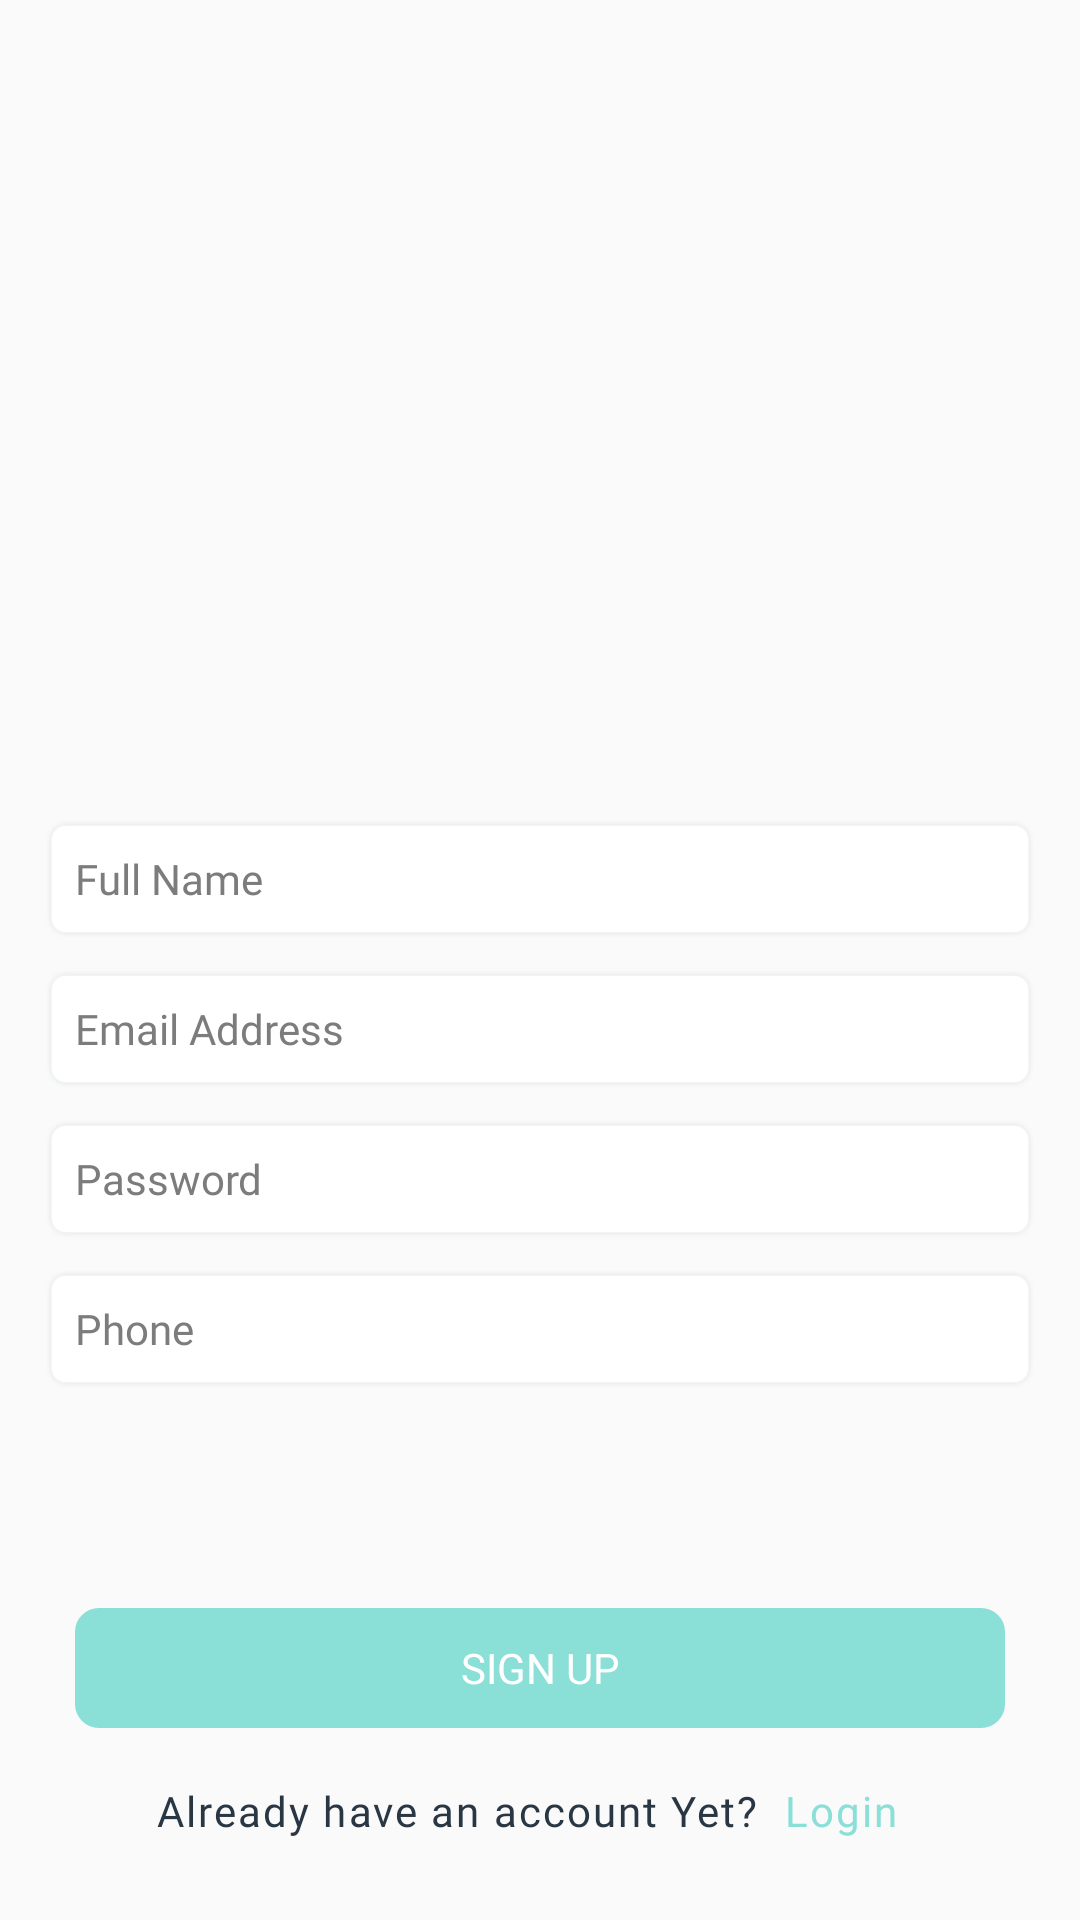

The Android layout XML behind this screen, and the referenced resources:
<!-- AndroidManifest.xml: application theme AppTheme -->
<!-- res/layout/registration.xml -->
<?xml version="1.0" encoding="utf-8"?>
<androidx.constraintlayout.widget.ConstraintLayout xmlns:android="http://schemas.android.com/apk/res/android"
    android:layout_width="match_parent"
    android:layout_height="match_parent">

    <LinearLayout
        android:layout_width="match_parent"
        android:layout_height="match_parent"
        android:orientation="vertical"
        android:weightSum="1.0">

        <LinearLayout
            android:layout_width="match_parent"
            android:layout_height="0dp"
            android:layout_weight="0.35"
            android:gravity="center"
            android:orientation="vertical">

            <ImageView
                android:id="@+id/iv_icon"
                android:layout_width="120dp"
                android:layout_height="120dp" />

            <TextView
                android:layout_width="match_parent"
                android:layout_height="100dp"
                android:layout_marginStart="30dp"
                android:layout_marginEnd="30dp"
                android:gravity="center"
                android:text="@string/app_name"
                android:textColor="@color/colorPrimary"
                android:textSize="100dp"
                android:textStyle="bold"
                android:visibility="gone" />

            <TextView
                android:layout_width="match_parent"
                android:layout_height="60dp"
                android:layout_marginStart="30dp"
                android:layout_marginEnd="30dp"
                android:fontFamily="@font/roboto_medium"
                android:gravity="center"
                android:text="E Books"
                android:textColor="@color/colorAccent"
                android:textSize="30dp"
                android:visibility="gone" />
        </LinearLayout>


        <LinearLayout
            android:layout_width="match_parent"
            android:layout_height="0dp"
            android:layout_marginStart="15dp"
            android:layout_marginEnd="15dp"
            android:layout_weight="0.45"
            android:gravity="center"
            android:orientation="vertical">

            <LinearLayout
                android:layout_width="match_parent"
                android:layout_height="40dp"
                android:background="@drawable/edittext_bg"
                android:gravity="center_vertical"
                android:orientation="horizontal"
                android:weightSum="1.0">


                <EditText
                    android:id="@+id/et_fullname"
                    android:layout_width="match_parent"
                    android:layout_height="match_parent"
                    android:layout_marginStart="5dp"
                    android:background="@null"
                    android:fontFamily="@font/roboto_medium"
                    android:hint="@string/full_name"
                    android:paddingStart="5dp"
                    android:singleLine="true"
                    android:textColor="@color/text_black"
                    android:textColorHint="@color/text_gray"
                    android:textSize="14dp" />
            </LinearLayout>


            <LinearLayout
                android:layout_width="match_parent"
                android:layout_height="40dp"
                android:layout_marginTop="10dp"
                android:background="@drawable/edittext_bg"
                android:gravity="center_vertical"
                android:orientation="horizontal"
                android:weightSum="1.0">

                <EditText
                    android:id="@+id/et_email"
                    android:layout_width="match_parent"
                    android:layout_height="match_parent"
                    android:layout_marginStart="5dp"
                    android:background="@null"
                    android:fontFamily="@font/roboto_medium"
                    android:hint="@string/email"
                    android:paddingStart="5dp"
                    android:singleLine="true"
                    android:textColor="@color/text_black"
                    android:textColorHint="@color/text_gray"
                    android:textSize="14dp" />

            </LinearLayout>

            <LinearLayout
                android:layout_width="match_parent"
                android:layout_height="40dp"
                android:layout_marginTop="10dp"
                android:background="@drawable/edittext_bg"
                android:gravity="center_vertical"
                android:orientation="horizontal"
                android:weightSum="1.0">

                <EditText
                    android:id="@+id/et_password"
                    android:layout_width="match_parent"
                    android:layout_height="match_parent"
                    android:layout_marginStart="5dp"
                    android:background="@null"
                    android:fontFamily="@font/roboto_medium"
                    android:hint="@string/password"
                    android:inputType="textPassword"
                    android:paddingStart="5dp"
                    android:singleLine="true"
                    android:textColor="@color/text_black"
                    android:textColorHint="@color/text_gray"
                    android:textSize="14dp" />
            </LinearLayout>

            <LinearLayout
                android:layout_width="match_parent"
                android:layout_height="40dp"
                android:layout_marginTop="10dp"
                android:background="@drawable/edittext_bg"
                android:gravity="center_vertical"
                android:orientation="horizontal"
                android:weightSum="1.0">

                <EditText
                    android:id="@+id/et_phone"
                    android:layout_width="match_parent"
                    android:layout_height="match_parent"
                    android:layout_marginStart="5dp"
                    android:background="@null"
                    android:fontFamily="@font/roboto_medium"
                    android:hint="@string/phone"
                    android:inputType="number"
                    android:paddingStart="5dp"
                    android:singleLine="true"
                    android:textColor="@color/text_black"
                    android:textColorHint="@color/text_gray"
                    android:textSize="14dp" />
            </LinearLayout>


        </LinearLayout>

        <LinearLayout
            android:layout_width="match_parent"
            android:layout_height="0dp"
            android:layout_weight="0.2"
            android:orientation="vertical">

            <LinearLayout
                android:layout_width="match_parent"
                android:layout_height="match_parent"
                android:layout_marginStart="15dp"
                android:layout_marginEnd="15dp"
                android:gravity="center"
                android:orientation="vertical"
                android:weightSum="1.0">

                <TextView
                    android:id="@+id/txt_signup"
                    android:layout_width="match_parent"
                    android:layout_height="40dp"
                    android:layout_marginStart="10dp"
                    android:layout_marginTop="5dp"
                    android:layout_marginEnd="10dp"
                    android:background="@drawable/round_bor_bg"
                    android:fontFamily="@font/roboto_medium"
                    android:gravity="center"
                    android:text="@string/signup_cap"
                    android:textColor="@color/white"
                    android:textSize="14dp" />

                <LinearLayout
                    android:layout_width="match_parent"
                    android:layout_height="35dp"
                    android:layout_marginTop="10dp"
                    android:gravity="center"
                    android:orientation="horizontal">

                    <TextView
                        android:layout_width="wrap_content"
                        android:layout_height="match_parent"
                        android:fontFamily="@font/roboto_medium"
                        android:gravity="center"
                        android:letterSpacing="0.05"
                        android:text="@string/already_account"
                        android:textColor="@color/font_dark"
                        android:textSize="14dp" />

                    <TextView
                        android:id="@+id/txt_registration"
                        android:layout_width="55dp"
                        android:layout_height="match_parent"
                        android:fontFamily="@font/roboto_medium"
                        android:gravity="center"
                        android:letterSpacing="0.05"
                        android:text="@string/login"
                        android:textColor="@color/colorPrimary"
                        android:textSize="14dp" />
                </LinearLayout>


            </LinearLayout>
        </LinearLayout>


    </LinearLayout>

</androidx.constraintlayout.widget.ConstraintLayout>
<!-- resources referenced by this layout -->
<resources>
  <color name="colorAccent">#3e4890</color>
  <color name="colorPrimary">#8ADFD7</color>
  <color name="font_dark">#293643</color>
  <color name="text_black">#333333</color>
  <color name="text_gray">#7c7c7c</color>
  <color name="white">#FFFFFF</color>
  <!-- drawable edittext_bg: png bitmap (drawable, 2556 bytes) -->
  <!-- drawable round_bor_bg (drawable) -->
  <?xml version="1.0" encoding="utf-8"?>
  <shape xmlns:android="http://schemas.android.com/apk/res/android">
      <solid android:color="@color/colorPrimary" />
  
      <stroke
          android:width="2dp"
          android:color="@color/colorPrimary" />
  
      <padding
          android:bottom="1dp"
          android:left="1dp"
          android:right="1dp"
          android:top="1dp" />
  
      <corners
          android:bottomLeftRadius="7dp"
          android:bottomRightRadius="7dp"
          android:topLeftRadius="7dp"
          android:topRightRadius="7dp" />
  </shape>
  <string name="already_account">Already have an account Yet?</string>
  <string name="app_name">Android E Book</string>
  <string name="email">Email Address</string>
  <string name="full_name">Full Name</string>
  <string name="login">Login</string>
  <string name="password">Password</string>
  <string name="phone">Phone</string>
  <string name="signup_cap">SIGN UP</string>
  <style name="AppTheme" parent="Theme.AppCompat.Light.DarkActionBar">
          
          <item name="colorPrimary">#8ADFD7</item>
          <item name="colorPrimaryDark">#8ADFD7</item>
          <item name="colorAccent">#3e4890</item>
          <item name="backgroundcolor">#FFFFFF</item>
          <item name="cardbackround">#FFFFFF</item>
          <item name="textcolor">#000</item>
          <item name="tintcolor">#FFFFFF</item>
          <item name="buttoncolor">#8ADFD7</item>
          <item name="toolbartextcolor">#3e4890</item>
          <item name="toolbarbackground">#FFFFFF</item>
          <item name="categorybordercolor">#8ADFD7</item>
          <item name="viewtextcolor">#3e4890</item>
          <item name="toolbarbackTint">#3e4890</item>
  
      </style>
</resources>
